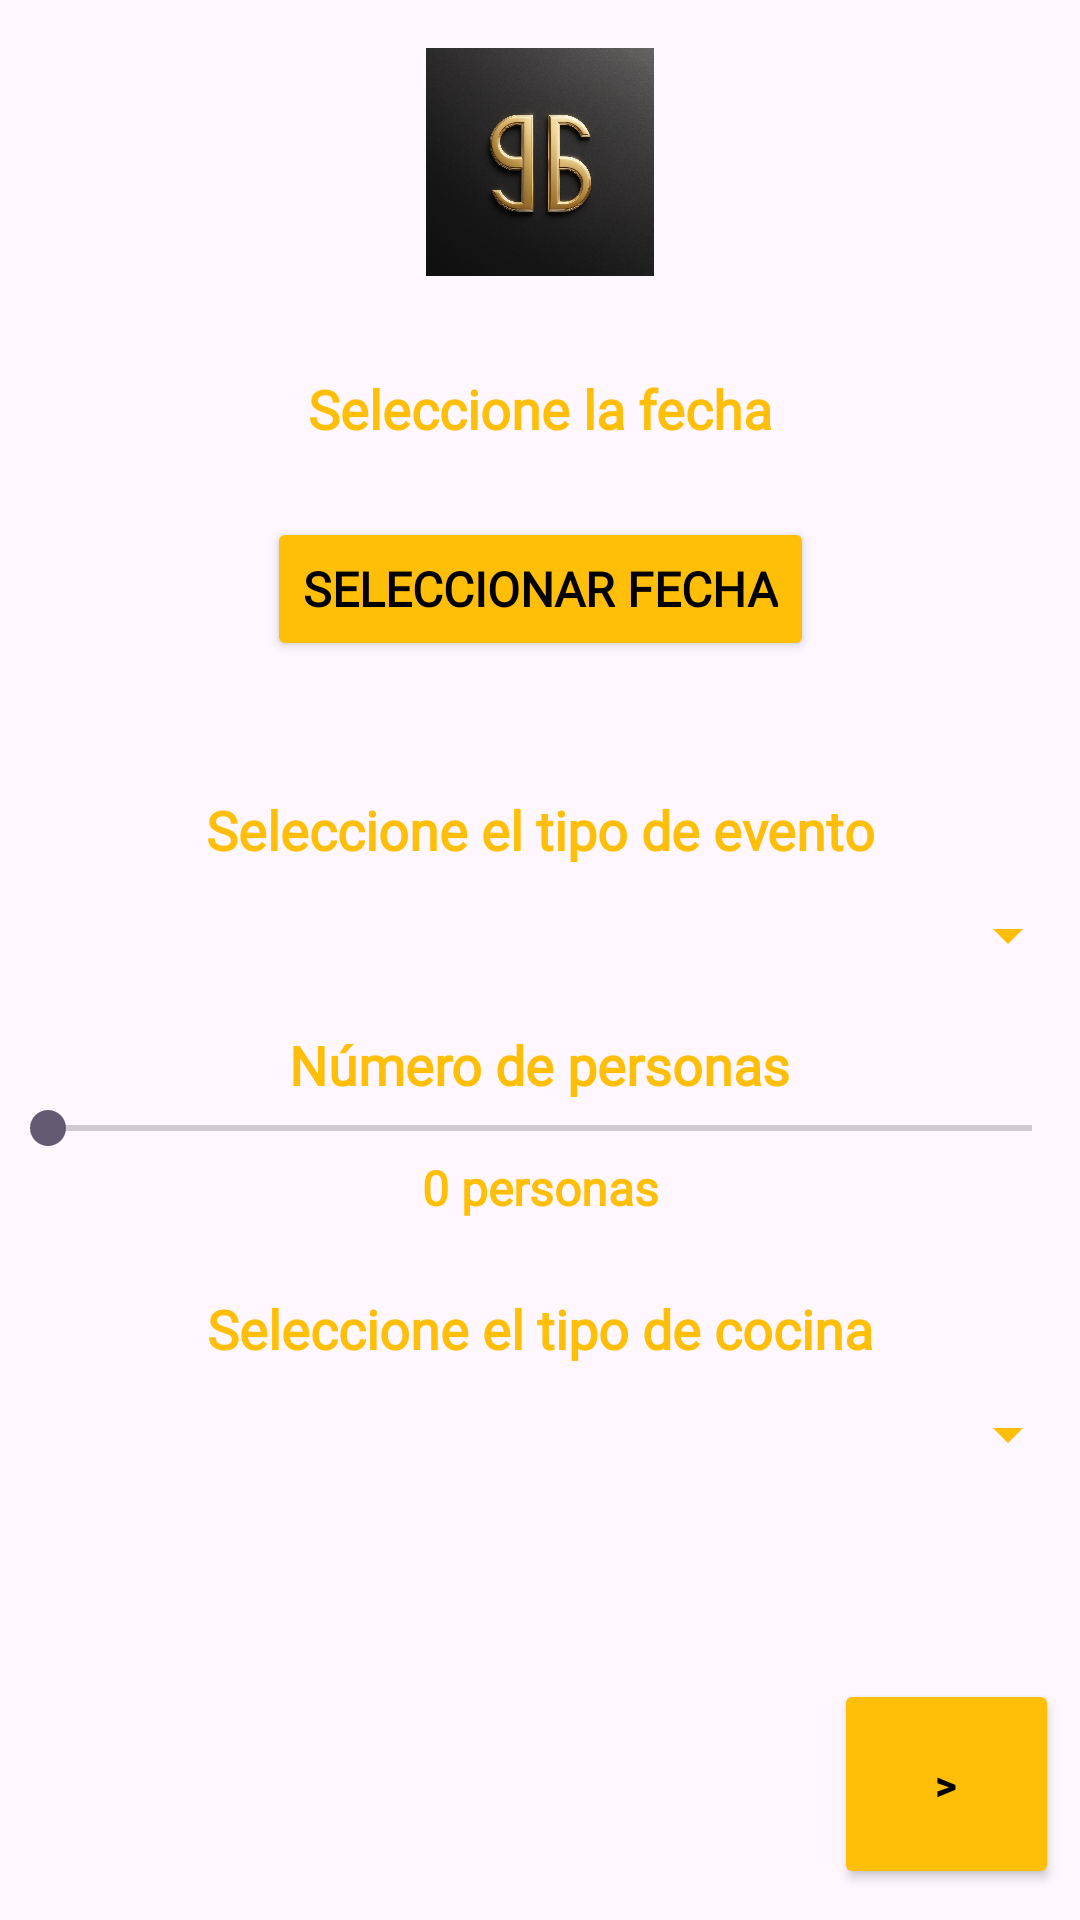

This screen was rendered from an Android layout file. Write that file and the resources it references.
<!-- AndroidManifest.xml: application theme Theme.SalonHabana -->
<!-- res/layout/activity_detail.xml -->
<?xml version="1.0" encoding="utf-8"?>
<androidx.constraintlayout.widget.ConstraintLayout xmlns:android="http://schemas.android.com/apk/res/android"
    xmlns:app="http://schemas.android.com/apk/res-auto"
    xmlns:tools="http://schemas.android.com/tools"
    android:layout_width="match_parent"
    android:layout_height="match_parent">

    <ImageView
        android:id="@+id/imageView2"
        android:layout_width="96dp"
        android:layout_height="76dp"
        android:layout_marginTop="16dp"
        app:layout_constraintEnd_toEndOf="parent"
        app:layout_constraintStart_toStartOf="parent"
        app:layout_constraintTop_toTopOf="parent"
        app:srcCompat="@drawable/logosalonhabana" />

    <TextView
        android:id="@+id/textViewFecha"
        android:layout_width="wrap_content"
        android:layout_height="wrap_content"
        android:layout_marginTop="32dp"
        android:fontFamily="@font/aldrich"
        android:text="Seleccione la fecha"
        android:textColor="#FFBE07"
        android:textSize="18sp"
        android:textStyle="bold"
        app:layout_constraintEnd_toEndOf="parent"
        app:layout_constraintStart_toStartOf="parent"
        app:layout_constraintTop_toBottomOf="@id/imageView2" />

    <Button
        android:id="@+id/buttonSelectDate"
        android:layout_width="wrap_content"
        android:layout_height="wrap_content"
        android:layout_marginTop="24dp"
        android:backgroundTint="#FFBE07"
        android:fontFamily="@font/aldrich"
        android:text="Seleccionar Fecha"
        android:textColor="#000000"
        android:textSize="16sp"
        android:textStyle="bold"
        app:layout_constraintEnd_toEndOf="parent"
        app:layout_constraintStart_toStartOf="parent"
        app:layout_constraintTop_toBottomOf="@id/textViewFecha" />

    <TextView
        android:id="@+id/textViewTipoEvento"
        android:layout_width="wrap_content"
        android:layout_height="wrap_content"
        android:layout_marginTop="44dp"
        android:fontFamily="@font/aldrich"
        android:text="Seleccione el tipo de evento"
        android:textColor="#FFBE07"
        android:textSize="18sp"
        android:textStyle="bold"
        app:layout_constraintEnd_toEndOf="parent"
        app:layout_constraintStart_toStartOf="parent"
        app:layout_constraintTop_toBottomOf="@+id/buttonSelectDate" />

    <Spinner
        android:id="@+id/spinnerTipoEvento"
        android:layout_width="360dp"
        android:layout_height="30dp"
        android:layout_marginTop="8dp"
        android:backgroundTint="#FFBE07"
        android:foregroundTint="#FFBE07"
        app:layout_constraintEnd_toEndOf="parent"
        app:layout_constraintStart_toStartOf="parent"
        app:layout_constraintTop_toBottomOf="@id/textViewTipoEvento" />

    <TextView
        android:id="@+id/textViewTipoCocina"
        android:layout_width="wrap_content"
        android:layout_height="wrap_content"
        android:layout_marginTop="24dp"
        android:fontFamily="@font/aldrich"
        android:text="Seleccione el tipo de cocina"
        android:textColor="#FFBE07"
        android:textSize="18sp"
        android:textStyle="bold"
        app:layout_constraintEnd_toEndOf="parent"
        app:layout_constraintStart_toStartOf="parent"
        app:layout_constraintTop_toBottomOf="@+id/textViewPersonaCount" />

    <Spinner
        android:id="@+id/spinnerTipoCocina"
        android:layout_width="360dp"
        android:layout_height="30dp"
        android:layout_marginTop="8dp"
        android:backgroundTint="#FFBE07"
        app:layout_constraintEnd_toEndOf="parent"
        app:layout_constraintStart_toStartOf="parent"
        app:layout_constraintTop_toBottomOf="@+id/textViewTipoCocina" />

    <TextView
        android:id="@+id/textViewNumPersonas"
        android:layout_width="wrap_content"
        android:layout_height="wrap_content"
        android:layout_marginTop="16dp"
        android:fontFamily="@font/aldrich"
        android:text="Número de personas"
        android:textColor="#FFBE07"
        android:textSize="18sp"
        android:textStyle="bold"
        app:layout_constraintEnd_toEndOf="parent"
        app:layout_constraintStart_toStartOf="parent"
        app:layout_constraintTop_toBottomOf="@+id/spinnerTipoEvento" />

    <SeekBar
        android:id="@+id/seekBarPersonas"
        android:layout_width="360dp"
        android:layout_height="wrap_content"
        android:backgroundTint="#FFBE07"
        android:max="50"
        android:progress="0"
        android:progressTint="#FFBE07"
        app:layout_constraintEnd_toEndOf="parent"
        app:layout_constraintStart_toStartOf="parent"
        app:layout_constraintTop_toBottomOf="@id/textViewNumPersonas" />

    <TextView
        android:id="@+id/textViewPersonaCount"
        android:layout_width="wrap_content"
        android:layout_height="wrap_content"
        android:fontFamily="@font/aldrich"
        android:text="0 personas"
        android:textColor="#FFBE07"
        android:textSize="16sp"
        android:textStyle="bold"
        app:layout_constraintEnd_toEndOf="parent"
        app:layout_constraintStart_toStartOf="parent"
        app:layout_constraintTop_toBottomOf="@id/seekBarPersonas" />

    <TextView
        android:id="@+id/textViewJornadas"
        android:layout_width="wrap_content"
        android:layout_height="wrap_content"
        android:layout_marginTop="16dp"
        android:fontFamily="@font/aldrich"
        android:text="Número de jornadas"
        android:textColor="#FFBE07"
        android:textSize="18sp"
        android:textStyle="bold"
        android:visibility="gone"
        app:layout_constraintEnd_toEndOf="parent"
        app:layout_constraintStart_toStartOf="parent"
        app:layout_constraintTop_toBottomOf="@+id/spinnerTipoCocina" />

    <EditText
        android:id="@+id/editTextJornadas"
        android:layout_width="303dp"
        android:layout_height="50dp"
        android:layout_marginTop="10dp"
        android:fontFamily="@font/aldrich"
        android:inputType="number"
        android:textColor="#FFBE07"
        android:textStyle="bold"
        android:visibility="gone"
        app:layout_constraintEnd_toEndOf="parent"
        app:layout_constraintStart_toStartOf="parent"
        app:layout_constraintTop_toBottomOf="@id/textViewJornadas" />

    <Switch
        android:id="@+id/switchHabitaciones"
        android:layout_width="wrap_content"
        android:layout_height="wrap_content"
        android:layout_marginTop="20dp"
        android:fontFamily="@font/aldrich"
        android:text="¿Se requieren habitaciones?"
        android:textColor="#FFBE07"
        android:textSize="16sp"
        android:textStyle="bold"
        android:visibility="gone"
        app:layout_constraintEnd_toEndOf="parent"
        app:layout_constraintHorizontal_bias="0.493"
        app:layout_constraintStart_toStartOf="parent"
        app:layout_constraintTop_toBottomOf="@id/editTextJornadas"
        tools:ignore="UseSwitchCompatOrMaterialXml" />

    <Button
        android:id="@+id/buttonContinue"
        android:layout_width="75dp"
        android:layout_height="70dp"
        android:layout_marginEnd="7dp"
        android:layout_marginBottom="7dp"
        android:backgroundTint="#FFBE07"
        android:text=">"
        android:textColor="#000000"
        android:textStyle="bold"
        app:layout_constraintBottom_toBottomOf="parent"
        app:layout_constraintEnd_toEndOf="parent"
        app:layout_constraintTop_toBottomOf="@id/switchHabitaciones"
        app:layout_constraintVertical_bias="0.95" />

</androidx.constraintlayout.widget.ConstraintLayout>
<!-- resources referenced by this layout -->
<resources>
  <!-- drawable logosalonhabana: jpg bitmap (drawable, 93239 bytes) -->
  <style name="Theme.SalonHabana" parent="Base.Theme.SalonHabana" />
  <style name="Base.Theme.SalonHabana" parent="Theme.Material3.DayNight.NoActionBar">
          
          
      </style>
</resources>
